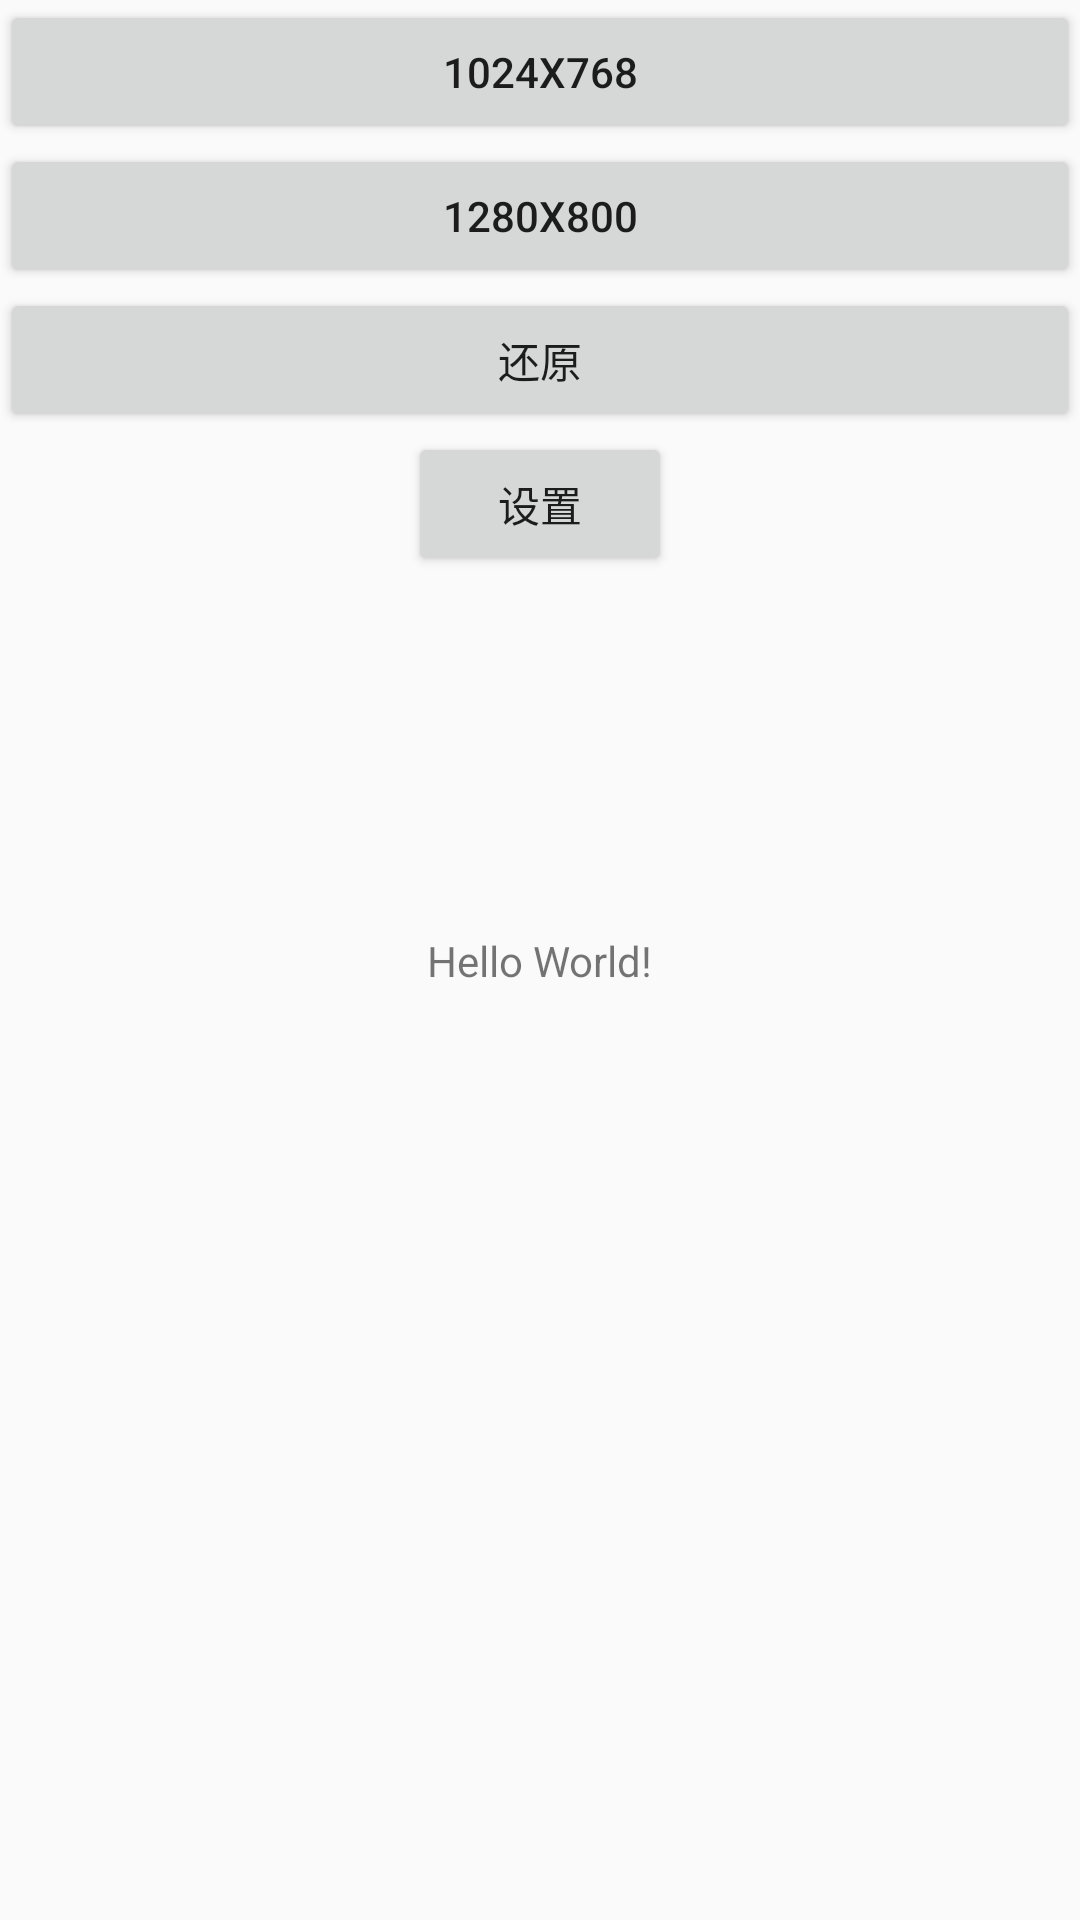

This screen was rendered from an Android layout file. Write that file and the resources it references.
<!-- AndroidManifest.xml: application theme AppTheme -->
<!-- res/layout/activity_set_resolution.xml -->
<?xml version="1.0" encoding="utf-8"?>
<androidx.constraintlayout.widget.ConstraintLayout xmlns:android="http://schemas.android.com/apk/res/android"
    xmlns:app="http://schemas.android.com/apk/res-auto"
    xmlns:tools="http://schemas.android.com/tools"
    android:layout_width="match_parent"
    android:layout_height="match_parent"
    tools:context=".activity.SetResolutionActivity">

    <TextView
        android:id="@+id/textView"
        android:layout_width="wrap_content"
        android:layout_height="wrap_content"
        android:text="Hello World!"
        app:layout_constraintBottom_toBottomOf="parent"
        app:layout_constraintEnd_toEndOf="parent"
        app:layout_constraintLeft_toLeftOf="parent"
        app:layout_constraintRight_toRightOf="parent"
        app:layout_constraintStart_toStartOf="parent"
        app:layout_constraintTop_toTopOf="parent"
        app:layout_constraintTop_toBottomOf="@+id/button5" />

    <Button
        android:id="@+id/button2"
        android:layout_width="match_parent"
        android:layout_height="wrap_content"
        android:text="1024x768"
        app:layout_constraintEnd_toEndOf="parent"
        app:layout_constraintStart_toStartOf="parent"
        tools:layout_editor_absoluteY="149dp" />

    <Button
        android:id="@+id/button3"
        android:layout_width="match_parent"
        android:layout_height="wrap_content"
        android:text="1280x800"
        app:layout_constraintEnd_toEndOf="parent"
        app:layout_constraintStart_toStartOf="parent"
        app:layout_constraintTop_toBottomOf="@+id/button2" />

    <Button
        android:id="@+id/button5"
        android:layout_width="match_parent"
        android:layout_height="wrap_content"
        android:text="还原"
        tools:layout_editor_absoluteX="parent"
        tools:layout_editor_absoluteY="parent"
        app:layout_constraintTop_toBottomOf="@+id/button3" />

    <Button
        android:id="@+id/button4"
        android:layout_width="wrap_content"
        android:layout_height="wrap_content"
        android:text="设置"
        app:layout_constraintEnd_toEndOf="parent"
        app:layout_constraintStart_toStartOf="parent"
        app:layout_constraintTop_toBottomOf="@+id/button5" />

</androidx.constraintlayout.widget.ConstraintLayout>
<!-- resources referenced by this layout -->
<resources>
  <style name="AppTheme" parent="Theme.AppCompat.Light.DarkActionBar">
          
          <item name="colorPrimary">@color/colorPrimary</item>
          <item name="colorPrimaryDark">@color/colorPrimaryDark</item>
          <item name="colorAccent">@color/colorAccent</item>
      </style>
  <color name="colorPrimary">#6200EE</color>
  <color name="colorPrimaryDark">#3700B3</color>
  <color name="colorAccent">#03DAC5</color>
</resources>
